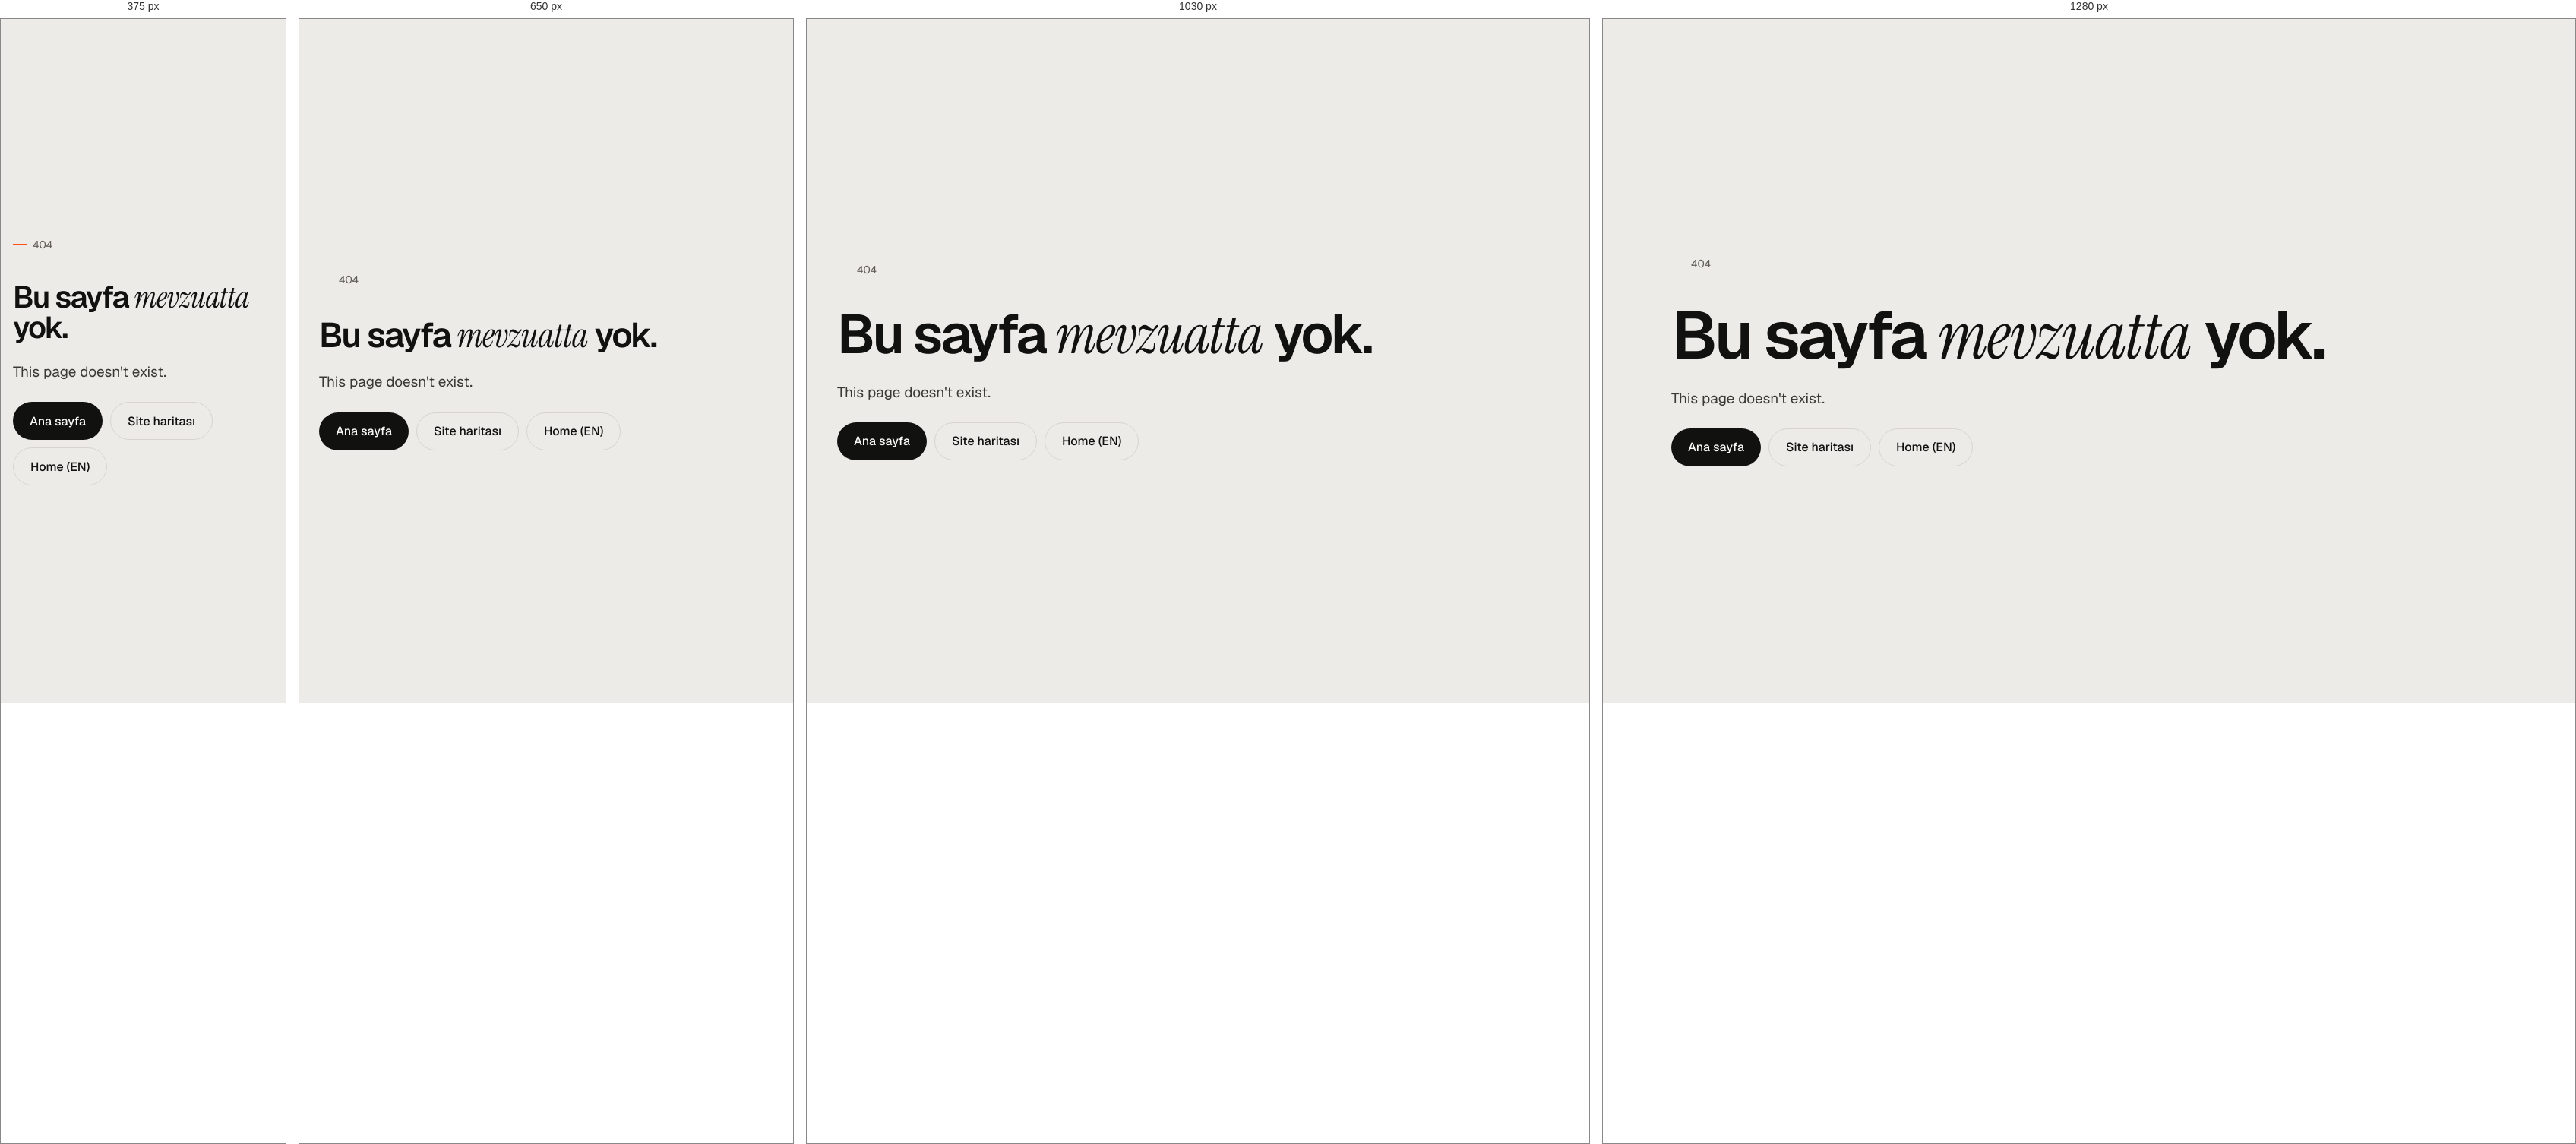
Rendered at 375 px, 650 px, 1030 px and 1280 px, left to right.

<!-- file: 404.html -->
<!doctype html>
<html lang="tr">
<head>
<meta charset="utf-8">
<meta name="viewport" content="width=device-width, initial-scale=1">
<title>Sayfa bulunamadı · Ahmet Sencer Zararsız</title>
<meta name="robots" content="noindex">
<link rel="icon" href="/favicon.svg" type="image/svg+xml">
<script>(function(){try{var c=JSON.parse(localStorage.getItem("sz-consent")||"null");if(c&&c.pref){var t=localStorage.getItem("sz-theme");if(t)document.documentElement.setAttribute("data-theme",t);}}catch(e){}})();</script>
<link rel="stylesheet" href="/assets/css/style.css">
</head>
<body>
<main class="wrap" style="min-height:100vh;display:flex;flex-direction:column;justify-content:center;gap:24px">
  <div class="kicker">404</div>
  <h1 style="font-size:clamp(40px,7vw,88px);line-height:1;letter-spacing:-.045em;margin:0;font-weight:600">Bu sayfa <em class="serif-em">mevzuatta</em> yok.</h1>
  <p style="margin:0;color:var(--ink-2);font-size:19px">This page doesn't exist.</p>
  <div class="cta"><a class="btn btn-ink" href="/">Ana sayfa</a><a class="btn btn-line" href="/site-haritasi/">Site haritası</a><a class="btn btn-line" href="/en/" lang="en">Home (EN)</a></div>
</main>
</body>
</html>


/* @media block from style.css */
@media (max-width: 820px) {
}

/* @media block from style.css */
@media (max-width: 960px) { .hero-grid { grid-template-columns: 1fr; } }

/* @media block from style.css */
@media (max-width: 960px) { .reel-frame { margin: 0 auto; } }

/* @media block from style.css */
@media (max-width: 960px) { .reel-bar { margin: 14px auto 0; } }

/* @media block from style.css */
@media (max-width: 820px) { .sec-head { grid-template-columns: 1fr; } }

/* @media block from style.css */
@media (max-width: 1080px) { .cards { grid-template-columns: repeat(2, minmax(0, 1fr)); } }

/* @media block from style.css */
@media (max-width: 600px) { .cards { grid-template-columns: 1fr; } }

/* @media block from style.css */
@media (max-width: 900px) { .ld { grid-template-columns: 1fr; } }

/* @media block from style.css */
@media (max-width: 560px) { .ld-rows > div { grid-template-columns: 1fr; gap: 2px; } }

/* @media block from style.css */
@media (max-width: 820px) { .stats { grid-template-columns: repeat(2, minmax(0, 1fr)); } }

/* @media block from style.css */
@media (max-width: 820px) { .stat:nth-child(3) { padding-left: 0; border-left: 0; } .stat:nth-child(n+3) { border-top: 1px solid var(--line); } }

/* @media block from style.css */
@media (max-width: 760px) { .tl details > summary { grid-template-columns: minmax(0, 1fr) 28px; gap: 6px 14px; } .tl .when { grid-column: 1; order: 2; } .tl .where { display: none; } .tl .what { order: 1; } .tl .plus { order: 1; grid-row: 1; grid-column: 2; } }

/* @media block from style.css */
@media (max-width: 760px) { .tl .body { grid-template-columns: 1fr; } .tl .body > div:first-child { display: none; } }

/* @media block from style.css */
@media (max-width: 960px) { .ventures { grid-template-columns: repeat(2, minmax(0, 1fr)); } }

/* @media block from style.css */
@media (max-width: 600px) { .ventures { grid-template-columns: 1fr; } }

/* @media block from style.css */
@media (max-width: 760px) { .teach { grid-template-columns: 1fr; } }

/* @media block from style.css */
@media (max-width: 960px) { .posts { grid-template-columns: repeat(2, minmax(0, 1fr)); } }

/* @media block from style.css */
@media (max-width: 600px) { .posts { grid-template-columns: 1fr; } }

/* @media block from style.css */
@media (max-width: 860px) { .edu { grid-template-columns: 1fr; } }

/* @media block from style.css */
@media (max-width: 700px) { .contact .orb { display: none; } }

/* @media block from style.css */
@media (max-width: 900px) { .foot-grid { grid-template-columns: 1fr 1fr; } }

/* @media block from style.css */
@media (max-width: 520px) { .foot-grid { grid-template-columns: 1fr; } }

/* @media block from style.css */
@media (max-width: 980px) { .doc-layout { grid-template-columns: minmax(0, 1fr); } .toc { display: none; } }

/* @media block from style.css */
@media (max-width: 960px) { .areas { grid-template-columns: repeat(2, minmax(0, 1fr)); } }

/* @media block from style.css */
@media (max-width: 600px) { .areas { grid-template-columns: 1fr; } }

/* @media block from style.css */
@media (max-width: 860px) { .about { grid-template-columns: 1fr; } }

/* @media block from style.css */
@media (max-width: 860px) { .smap { grid-template-columns: 1fr; } }

/* @media block from style.css */
@media (max-width: 440px) { .brand { font-size: 15px; gap: 8px; } .brand { white-space: nowrap; } .brand-mark { width: 28px; height: 28px; } .theme-btn { margin-left: 4px; } .lang { margin-left: 4px; } }

/* @media block from style.css */
@media (max-width: 560px) {
  .cd-parties, .cd-nums { grid-template-columns: 1fr; }
  .cd-time { grid-template-columns: 1fr; gap: 10px; }
  .cd-time::before { left: 6px; right: auto; top: 8px; bottom: 8px; width: 2px; height: auto; }
  .cd-time li { justify-items: start; text-align: left; padding: 0 0 0 26px; }
  .cd-time li::before { left: 0; top: 4px; }
  .cd-if li { grid-template-columns: 1fr; gap: 2px; }
  .cd-if i { display: none; }
}

/* @media block from style.css */
@media (max-width: 860px) { .res { grid-template-columns: minmax(0, 1fr); } }

/* @media block from style.css */
@media (max-width: 820px) {
  .menu-btn { display: inline-grid; }
  .nav-links { display: none; position: absolute; top: 64px; left: 12px; right: 12px; flex-direction: column; align-items: stretch; gap: 2px; padding: 8px; border-radius: 20px; background: var(--card); border: 1px solid var(--line); box-shadow: var(--shadow); }
  .site-head.menu-open .nav-links { display: flex; }
  .nav a.nav-link { display: block; padding: 12px 14px; font-size: 16px; border-radius: 12px; }
  .site-head { position: sticky; }
  .head-row { position: relative; }
}

/* @media block from style.css */
@media (max-width: 480px) {
  .nav > .lang { display: none; }
  .site-head.menu-open .nav-links .lang-m { display: inline-flex; align-self: flex-start; margin: 8px 6px 4px; }
  .brand { min-width: 0; overflow: hidden; text-overflow: ellipsis; }
}